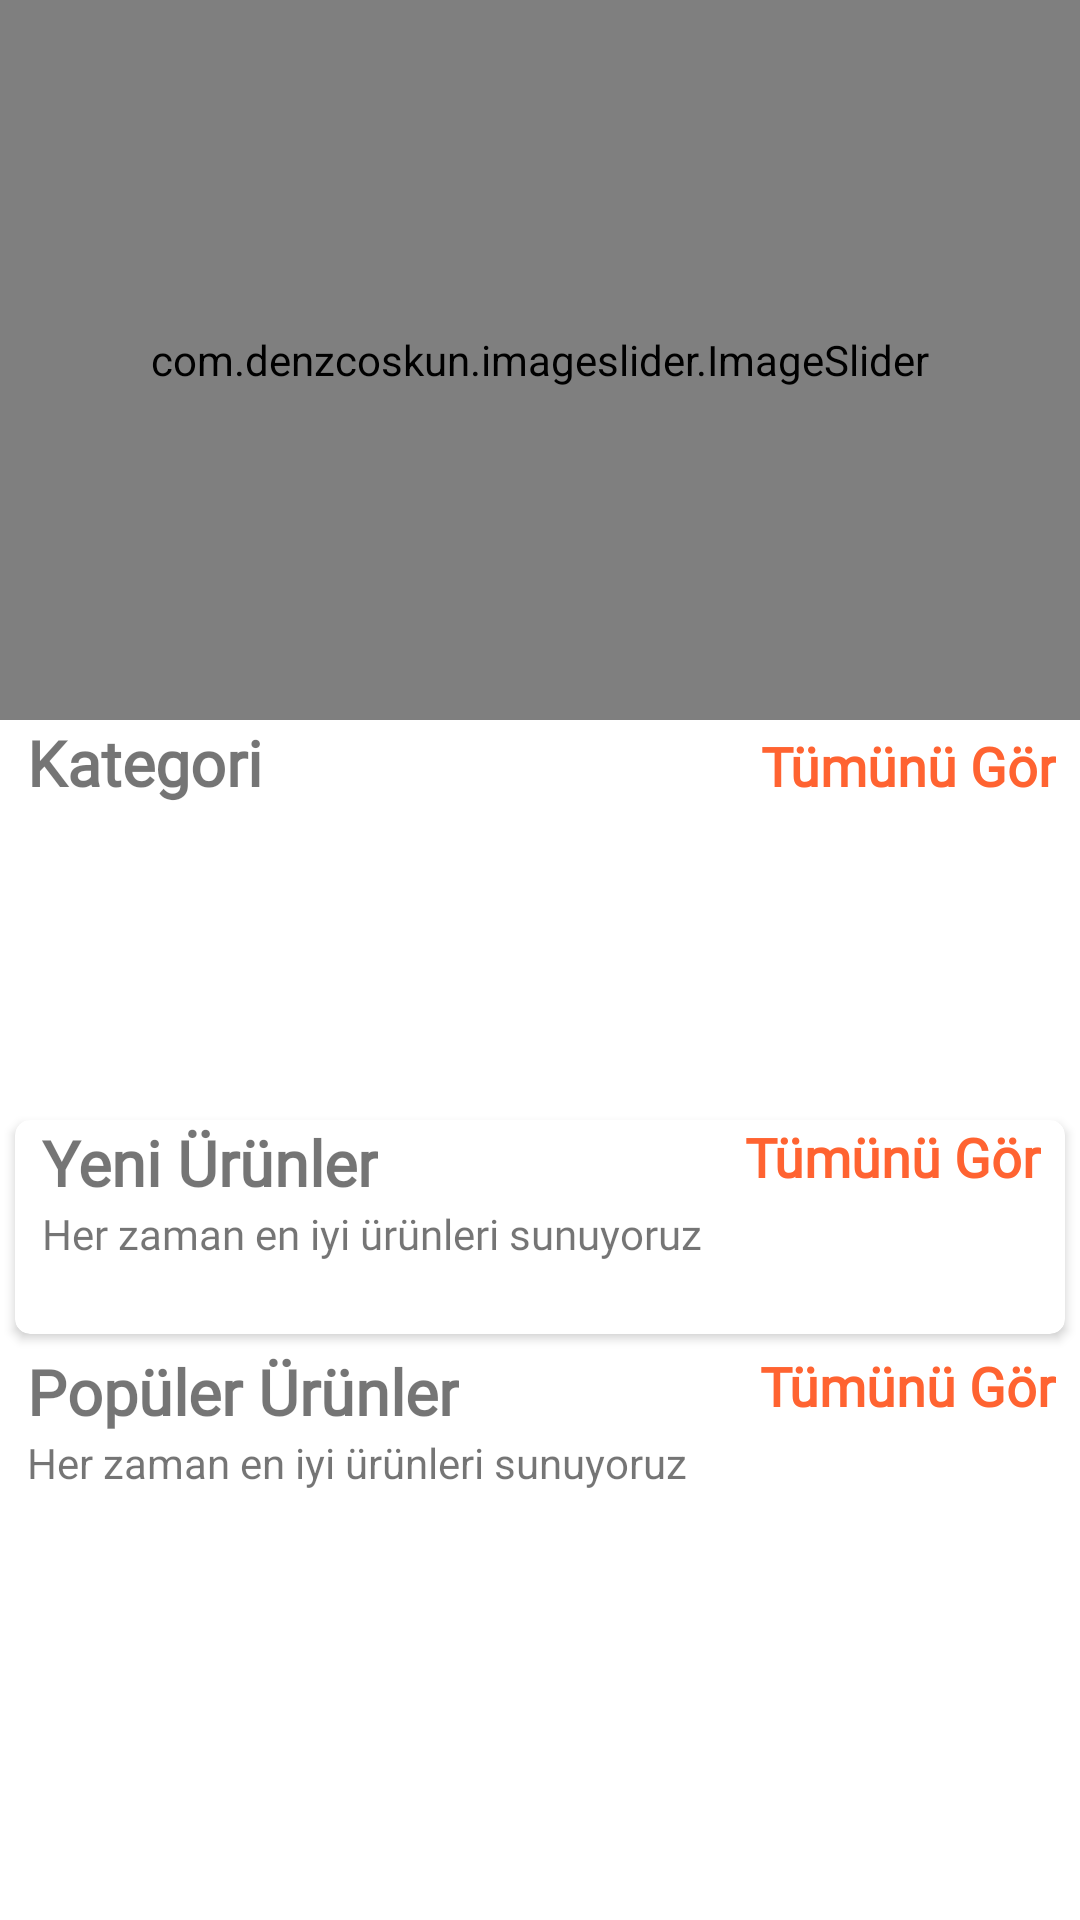

Produce the Android XML layout that renders to this screen, including the resource entries it uses.
<!-- AndroidManifest.xml: application theme Theme.ECommerceApp -->
<!-- res/layout/fragment_home.xml -->
<?xml version="1.0" encoding="utf-8"?>
<androidx.core.widget.NestedScrollView xmlns:android="http://schemas.android.com/apk/res/android"
    xmlns:tools="http://schemas.android.com/tools"
    android:layout_width="match_parent"
    android:layout_height="match_parent"
    xmlns:app="http://schemas.android.com/apk/res-auto"
    tools:context=".fragments.HomeFragment">

    <LinearLayout
        android:id="@+id/home_layout"
        android:layout_width="match_parent"
        android:layout_height="match_parent"
        android:orientation="vertical">


        <com.denzcoskun.imageslider.ImageSlider
            android:id="@+id/image_slider"
            android:layout_width="match_parent"
            android:layout_height="240dp"
            app:iss_auto_cycle="true"
            app:iss_delay="0"
            app:iss_period="1000" />


        <LinearLayout
            android:layout_width="match_parent"
            android:layout_height="wrap_content"
            android:layout_marginLeft="9dp"
            android:orientation="horizontal"
            android:weightSum="2">

            <TextView
                android:layout_width="wrap_content"
                android:layout_height="wrap_content"
                android:layout_weight="1"
                android:fontFamily="@font/aldrich"
                android:text="Kategori"
                android:textSize="21sp"
                android:textStyle="bold" />

            <TextView
                android:id="@+id/category_see_all"
                android:layout_width="wrap_content"
                android:layout_height="wrap_content"
                android:layout_marginRight="8dp"
                android:layout_weight="1"
                android:fontFamily="@font/aldrich"
                android:gravity="end"
                android:text="Tümünü Gör"
                android:textColor="@color/orange"
                android:textSize="18sp"
                android:textStyle="bold" />

        </LinearLayout>

        <androidx.recyclerview.widget.RecyclerView
            android:id="@+id/rec_category"
            android:layout_width="wrap_content"
            android:layout_height="90dp"
            android:layout_marginLeft="9dp"
            android:layout_marginTop="10dp" />

        <androidx.cardview.widget.CardView
            android:layout_width="match_parent"
            android:layout_height="wrap_content"
            android:layout_margin="5dp"
            android:layout_marginTop="10dp"
            android:elevation="6dp"
            app:cardCornerRadius="5dp">


            <LinearLayout
                android:layout_width="match_parent"
                android:layout_height="match_parent"
                android:orientation="vertical">

                <RelativeLayout
                    android:layout_width="wrap_content"
                    android:layout_height="wrap_content">

                    <TextView
                        android:id="@+id/new_product_name"
                        android:layout_width="wrap_content"
                        android:layout_height="wrap_content"
                        android:layout_marginLeft="9dp"
                        android:fontFamily="@font/aldrich"
                        android:text="Yeni Ürünler"
                        android:textSize="21sp"
                        android:textStyle="bold" />

                    <TextView
                        android:layout_width="wrap_content"
                        android:layout_height="wrap_content"
                        android:layout_below="@+id/new_product_name"
                        android:layout_marginLeft="9dp"
                        android:fontFamily="@font/aldrich"
                        android:text="Her zaman en iyi ürünleri sunuyoruz" />

                    <TextView
                        android:id="@+id/newProducts_see_all"
                        android:layout_width="wrap_content"
                        android:layout_height="wrap_content"
                        android:layout_alignParentEnd="true"
                        android:layout_marginRight="8dp"
                        android:fontFamily="@font/aldrich"
                        android:text="Tümünü Gör"
                        android:textColor="@color/orange"
                        android:textSize="18sp"
                        android:textStyle="bold" />
                </RelativeLayout>

                <androidx.recyclerview.widget.RecyclerView
                    android:id="@+id/new_product_rec"
                    android:layout_width="wrap_content"
                    android:layout_height="wrap_content"
                    android:layout_margin="7dp"
                    android:layout_marginTop="6dp"
                    android:padding="5dp" />
            </LinearLayout>

        </androidx.cardview.widget.CardView>

        <LinearLayout
            android:layout_width="match_parent"
            android:layout_height="match_parent"
            android:orientation="vertical">

            <RelativeLayout
                android:layout_width="wrap_content"
                android:layout_height="wrap_content">

                <TextView
                    android:id="@+id/popular_products"
                    android:layout_width="wrap_content"
                    android:layout_height="wrap_content"
                    android:layout_marginLeft="9dp"
                    android:fontFamily="@font/aldrich"
                    android:text="Popüler Ürünler"
                    android:textSize="21sp"
                    android:textStyle="bold" />

                <TextView
                    android:layout_width="wrap_content"
                    android:layout_height="wrap_content"
                    android:layout_below="@+id/popular_products"
                    android:layout_marginLeft="9dp"
                    android:text="Her zaman en iyi ürünleri sunuyoruz" />

                <TextView
                    android:id="@+id/popular_see_all"
                    android:layout_width="wrap_content"
                    android:layout_height="wrap_content"
                    android:layout_alignParentEnd="true"
                    android:layout_marginRight="8dp"
                    android:fontFamily="@font/aldrich"
                    android:text="Tümünü Gör"
                    android:textColor="@color/orange"
                    android:textSize="18sp"
                    android:textStyle="bold" />
            </RelativeLayout>

            <androidx.recyclerview.widget.RecyclerView
                android:id="@+id/popular_rec"
                android:layout_width="wrap_content"
                android:layout_height="wrap_content"
                android:layout_gravity="center"
                android:layout_margin="7dp"
                android:layout_marginTop="6dp"
                android:padding="5dp" />
        </LinearLayout>

    </LinearLayout>





</androidx.core.widget.NestedScrollView>
<!-- resources referenced by this layout -->
<resources>
  <color name="orange">#FF6331</color>
  <style name="Theme.ECommerceApp" parent="Theme.MaterialComponents.DayNight.NoActionBar">
          
          <item name="colorPrimary">@color/orange</item>
          <item name="colorPrimaryVariant">@color/blue</item>
          <item name="colorOnPrimary">@color/white</item>
          
          <item name="colorSecondary">@color/teal_200</item>
          <item name="colorSecondaryVariant">@color/teal_700</item>
          <item name="colorOnSecondary">@color/black</item>
          
          <item name="android:statusBarColor" tools:targetApi="l">?attr/colorPrimaryVariant</item>
          
  
  
      </style>
  <color name="blue">#20B7FB</color>
  <color name="white">#FFFFFFFF</color>
  <color name="teal_200">#FF03DAC5</color>
  <color name="teal_700">#FF018786</color>
  <color name="black">#FF000000</color>
</resources>
